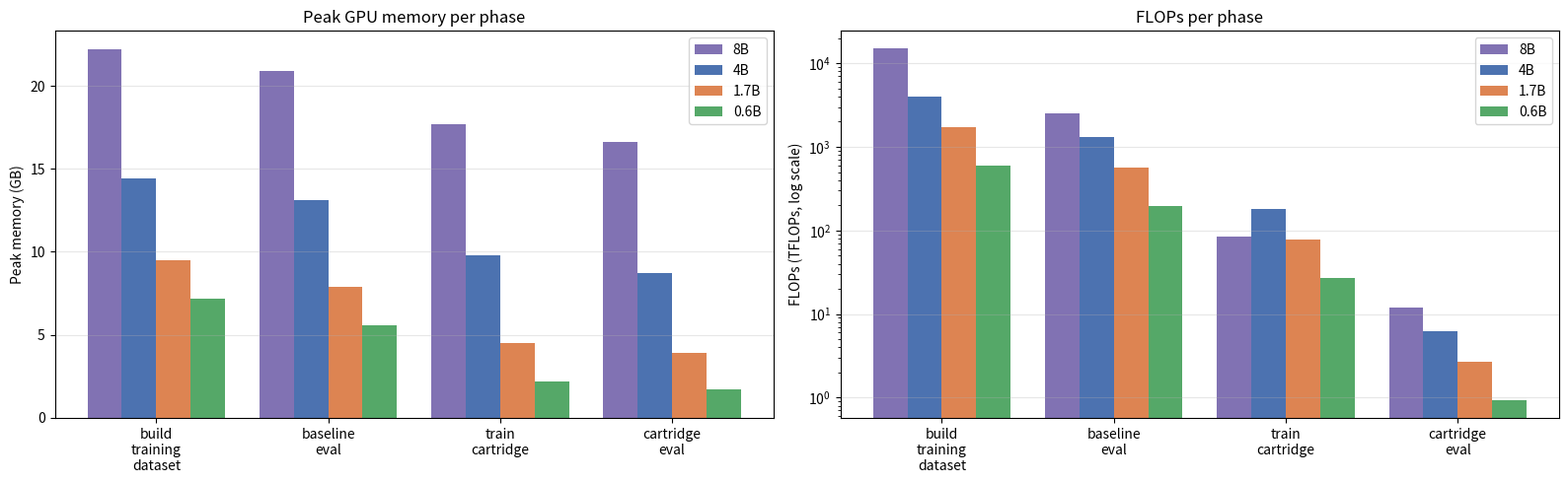

This chart was generated by the following Python code:
import matplotlib.pyplot as plt
import numpy as np

phases = ["build\ntraining\ndataset", "baseline\neval", "train\ncartridge", "cartridge\neval"]

memory = {
    "8B":   [22.2, 20.9, 17.7, 16.6],
    "4B":   [14.4, 13.1,  9.8,  8.7],
    "1.7B": [ 9.5,  7.9,  4.5,  3.9],
    "0.6B": [ 7.2,  5.6,  2.2,  1.7],
}

# FLOPs in TFLOPs (1 PFLOPs = 1000 TFLOPs)
flops = {
    "8B":   [15047, 2505, 85.2, 11.9],
    "4B":   [ 4000, 1330, 181,   6.3],
    "1.7B": [ 1710,  570,  77,   2.7],
    "0.6B": [  593,  197, 26.8,  0.93],
}

x = np.arange(len(phases))
width = 0.2
colors = {"8B": "#8172B3", "4B": "#4C72B0", "1.7B": "#DD8452", "0.6B": "#55A868"}

fig, (ax1, ax2) = plt.subplots(1, 2, figsize=(16, 5))

# --- Memory ---
for i, (model, vals) in enumerate(memory.items()):
    ax1.bar(x + (i - 1.5) * width, vals, width, label=model, color=colors[model])

ax1.set_xticks(x)
ax1.set_xticklabels(phases)
ax1.set_ylabel("Peak memory (GB)")
ax1.set_title("Peak GPU memory per phase")
ax1.legend()
ax1.grid(True, axis="y", alpha=0.3)

# --- FLOPs (log scale) ---
for i, (model, vals) in enumerate(flops.items()):
    ax2.bar(x + (i - 1.5) * width, vals, width, label=model, color=colors[model])

ax2.set_yscale("log")
ax2.set_xticks(x)
ax2.set_xticklabels(phases)
ax2.set_ylabel("FLOPs (TFLOPs, log scale)")
ax2.set_title("FLOPs per phase")
ax2.legend()
ax2.grid(True, axis="y", alpha=0.3)

plt.tight_layout()
plt.savefig("phase_metrics.png", dpi=150)
print("Saved phase_metrics.png")
